Run: headless pygame with SDL's dummy video driver; simulated clock (each Clock.tick advances the game by its frame time, no real sleeping); random seed 0; keys injected as events and as key.get_pressed() state; no mouse input.
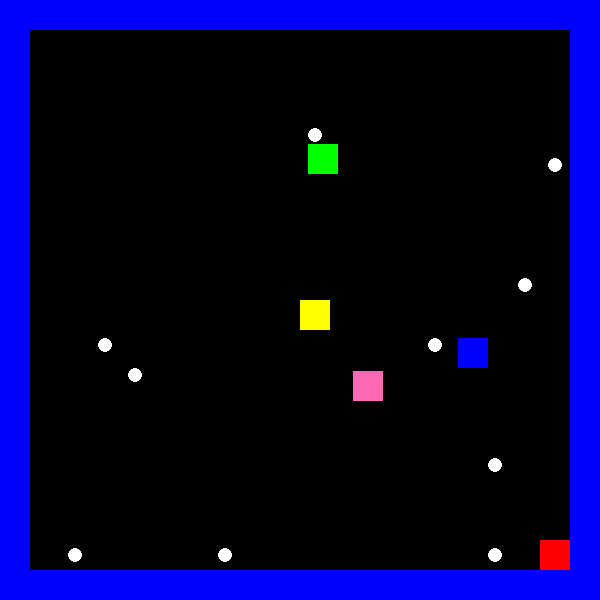
Frame 1 of 4 · flips 1–60 · no input
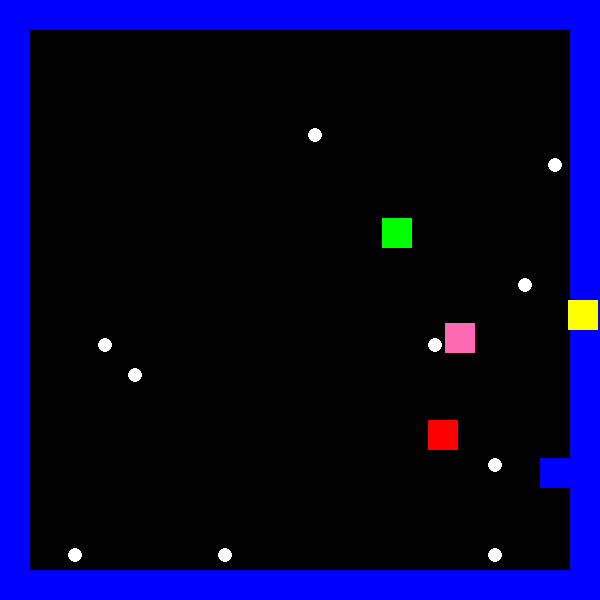
Frame 2 of 4 · flips 61–180 · tapped SPACE, RETURN · held RIGHT (→), D
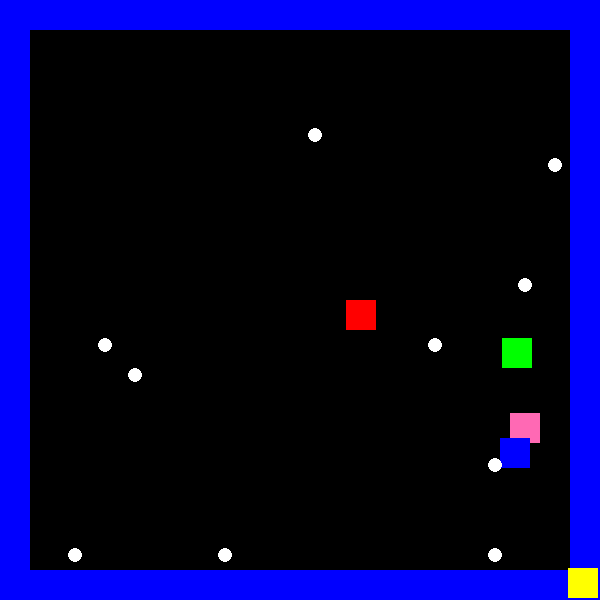
Frame 3 of 4 · flips 181–300 · held DOWN (↓), S
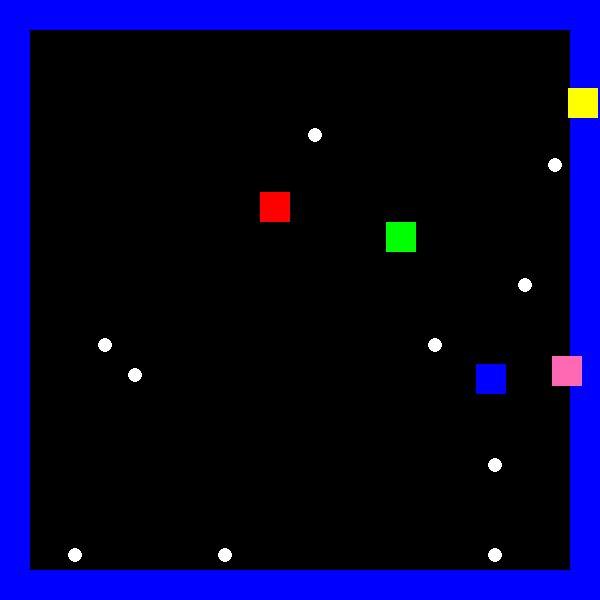
Frame 4 of 4 · flips 301–420 · held LEFT (←), A, UP (↑), W

The pygame program that drew these frames:

import pygame
import random
import math

# Initialize pygame
pygame.init()

# Constants
WIDTH, HEIGHT = 600, 600
GRID_SIZE = 30
PLAYER_SPEED = 4
ENEMY_SPEED = 1
DOT_RADIUS = GRID_SIZE // 4
COLLISION_DISTANCE = GRID_SIZE // 2

# Colors
BLACK = (0, 0, 0)
YELLOW = (255, 255, 0)
WHITE = (255, 255, 255)
RED = (255, 0, 0)
BLUE = (0, 0, 255)
GREEN = (0, 255, 0)
ORANGE = (255, 165, 0)
PINK = (255, 105, 180)

# Create window
screen = pygame.display.set_mode((WIDTH, HEIGHT))
pygame.display.set_caption("Simple Pac-Man")

# Load assets
player_img = pygame.Surface((GRID_SIZE, GRID_SIZE))
player_img.fill(YELLOW)

enemy_colors = [RED, BLUE, GREEN, ORANGE]

# Walls layout (simple border walls)
walls = set()
for x in range(0, WIDTH, GRID_SIZE):
    walls.add((x, 0))
    walls.add((x, HEIGHT - GRID_SIZE))
for y in range(0, HEIGHT, GRID_SIZE):
    walls.add((0, y))
    walls.add((WIDTH - GRID_SIZE, y))

# Player class
class Player:
    def __init__(self):
        self.x = WIDTH // 2
        self.y = HEIGHT // 2
        self.vel_x = 0
        self.vel_y = 0

    def move(self, walls):
        new_x = self.x + self.vel_x
        new_y = self.y + self.vel_y
        if (new_x // GRID_SIZE * GRID_SIZE, new_y // GRID_SIZE * GRID_SIZE) not in walls:
            self.x = new_x
            self.y = new_y
    
    def draw(self, screen):
        screen.blit(player_img, (self.x, self.y))

# Enemy class
class Enemy:
    def __init__(self, chase=False, color=RED):
        self.x = random.randint(1, (WIDTH // GRID_SIZE) - 2) * GRID_SIZE
        self.y = random.randint(1, (HEIGHT // GRID_SIZE) - 2) * GRID_SIZE
        self.chase = chase
        self.vel_x = random.choice([-ENEMY_SPEED, ENEMY_SPEED])
        self.vel_y = random.choice([-ENEMY_SPEED, ENEMY_SPEED])
        self.color = color
        self.image = pygame.Surface((GRID_SIZE, GRID_SIZE))
        self.image.fill(self.color)

    def move(self, player):
        if self.chase:
            dx = player.x - self.x
            dy = player.y - self.y
            dist = math.sqrt(dx**2 + dy**2)
            if dist != 0:
                self.x += (dx / dist) * ENEMY_SPEED
                self.y += (dy / dist) * ENEMY_SPEED
        else:
            if random.random() < 0.02:  # Randomly change direction
                self.vel_x = random.choice([-ENEMY_SPEED, ENEMY_SPEED])
                self.vel_y = random.choice([-ENEMY_SPEED, ENEMY_SPEED])
            self.x += self.vel_x
            self.y += self.vel_y
            # Keep within bounds
            self.x = max(GRID_SIZE, min(WIDTH - GRID_SIZE * 2, self.x))
            self.y = max(GRID_SIZE, min(HEIGHT - GRID_SIZE * 2, self.y))

    def draw(self, screen):
        screen.blit(self.image, (self.x, self.y))

# Dot class
class Dot:
    def __init__(self, x, y):
        self.x = x
        self.y = y

    def draw(self, screen):
        pygame.draw.circle(screen, WHITE, (self.x + GRID_SIZE//2, self.y + GRID_SIZE//2), DOT_RADIUS)

# Function to reset the game
def reset_game():
    global player, enemies, dots
    player = Player()
    enemies = [Enemy(chase=True, color=PINK)] + [Enemy(color=enemy_colors[i]) for i in range(3)]  # One chasing enemy (Pink), three random movers
    dots = [Dot(random.randint(1, WIDTH // GRID_SIZE - 2) * GRID_SIZE, random.randint(1, HEIGHT // GRID_SIZE - 2) * GRID_SIZE) for _ in range(10)]

# Initialize game objects
reset_game()

# Game loop
running = True
clock = pygame.time.Clock()
while running:
    screen.fill(BLACK)
    
    # Draw walls
    for wall in walls:
        pygame.draw.rect(screen, BLUE, (wall[0], wall[1], GRID_SIZE, GRID_SIZE))
    
    # Event handling
    for event in pygame.event.get():
        if event.type == pygame.QUIT:
            running = False
        elif event.type == pygame.KEYDOWN:
            if event.key == pygame.K_LEFT:
                player.vel_x = -PLAYER_SPEED
                player.vel_y = 0
            elif event.key == pygame.K_RIGHT:
                player.vel_x = PLAYER_SPEED
                player.vel_y = 0
            elif event.key == pygame.K_UP:
                player.vel_y = -PLAYER_SPEED
                player.vel_x = 0
            elif event.key == pygame.K_DOWN:
                player.vel_y = PLAYER_SPEED
                player.vel_x = 0
    
    # Move player and enemies
    player.move(walls)
    for enemy in enemies:
        enemy.move(player)
    
    # Check for dot collection using distance-based collision detection
    dots = [dot for dot in dots if math.hypot(player.x - dot.x, player.y - dot.y) > COLLISION_DISTANCE]
    
    # Restart game if all dots are collected or if any enemy eats the player
    if not dots or any(math.hypot(player.x - enemy.x, player.y - enemy.y) < COLLISION_DISTANCE for enemy in enemies):
        reset_game()
    
    # Draw everything
    player.draw(screen)
    for enemy in enemies:
        enemy.draw(screen)
    for dot in dots:
        dot.draw(screen)
    
    pygame.display.flip()
    clock.tick(30)

pygame.quit()
